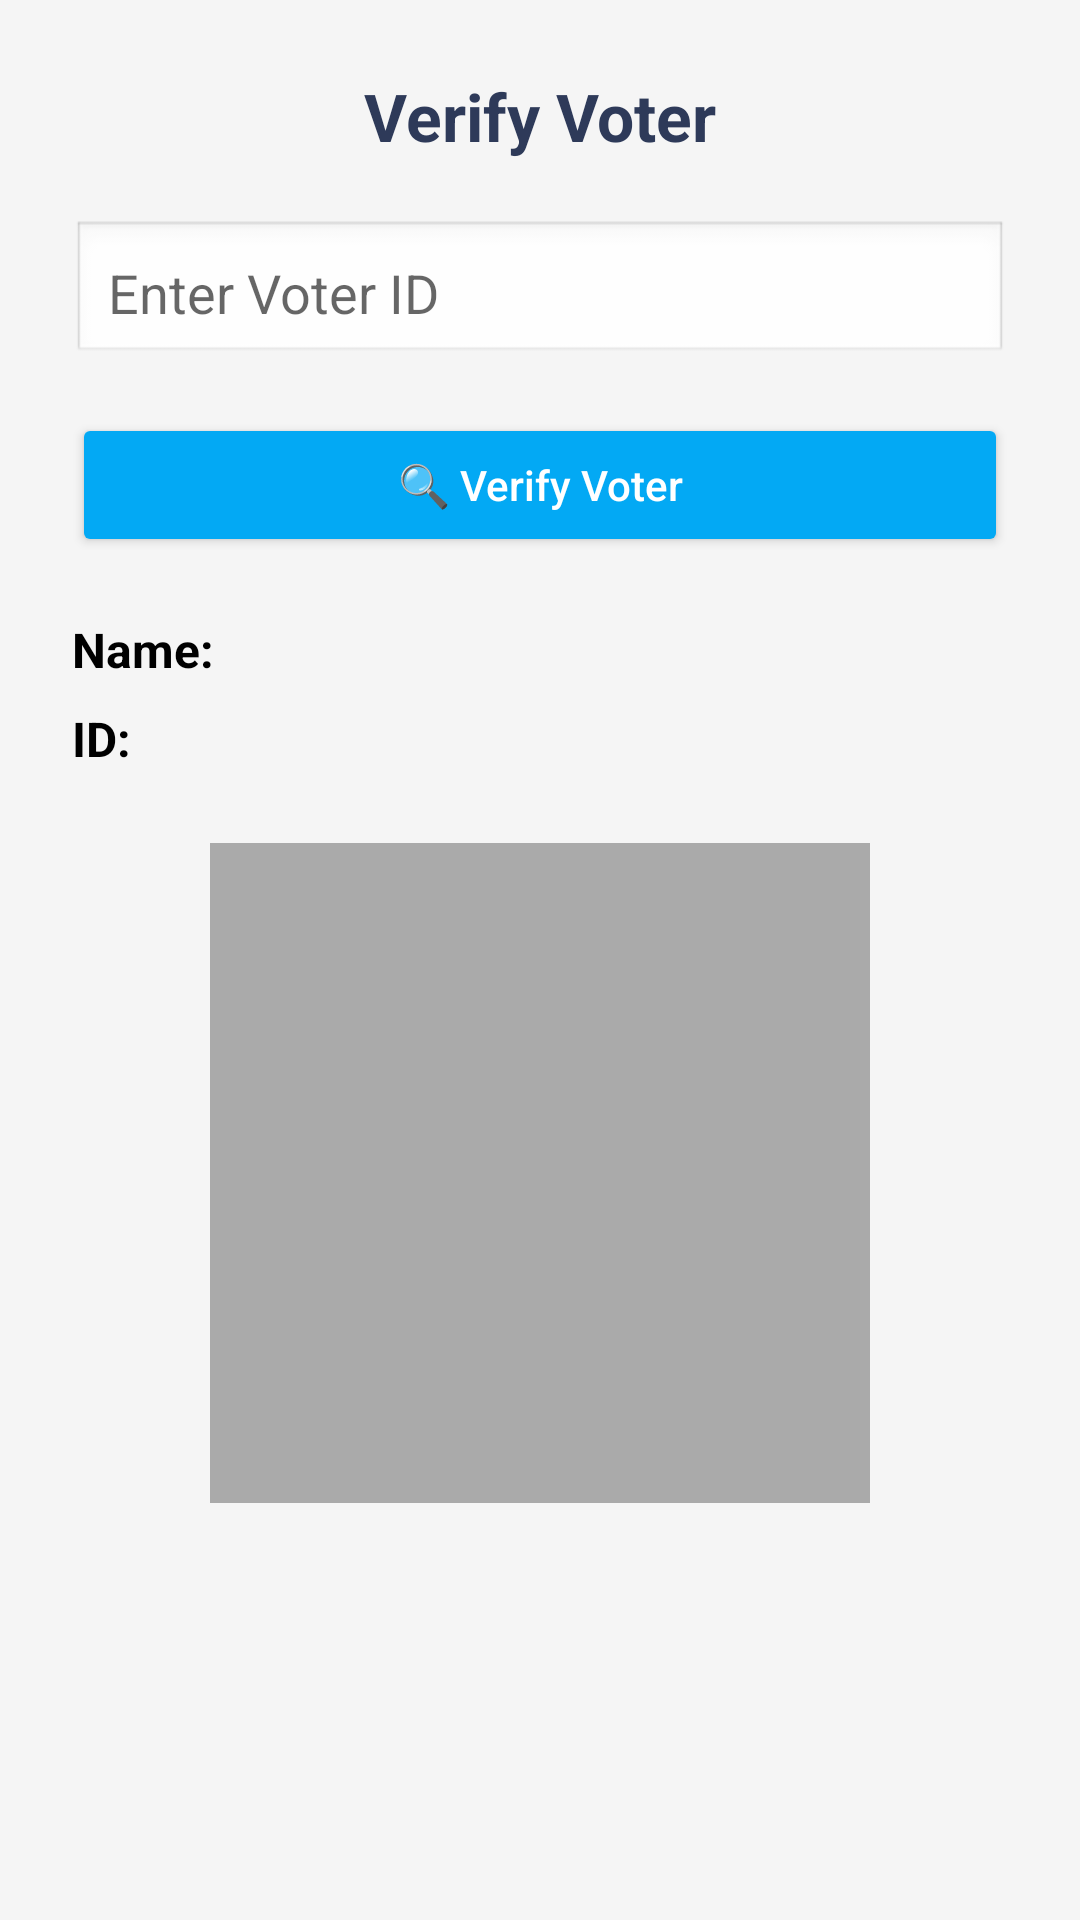

Android layout source for this screen:
<!-- AndroidManifest.xml: application theme Theme.AppCompat.Light.DarkActionBar -->
<!-- res/layout/activity_verify.xml -->
<ScrollView xmlns:android="http://schemas.android.com/apk/res/android"
    android:layout_width="match_parent"
    android:layout_height="match_parent"
    android:background="#F5F5F5">

    <LinearLayout
        android:orientation="vertical"
        android:padding="24dp"
        android:gravity="center_horizontal"
        android:layout_width="match_parent"
        android:layout_height="wrap_content">

        
        <TextView
            android:id="@+id/tvTitle"
            android:text="Verify Voter"
            android:textSize="22sp"
            android:textStyle="bold"
            android:textColor="#2E3A59"
            android:gravity="center"
            android:layout_width="match_parent"
            android:layout_height="wrap_content"
            android:layout_marginBottom="20dp"/>

        
        <EditText
            android:id="@+id/etVoterId"
            android:hint="Enter Voter ID"
            android:padding="12dp"
            android:background="@android:drawable/edit_text"
            android:layout_width="match_parent"
            android:layout_height="wrap_content"
            android:layout_marginBottom="16dp"/>

        
        <Button
            android:id="@+id/btnVerify"
            android:text="🔍 Verify Voter"
            android:textAllCaps="false"
            android:backgroundTint="#03A9F4"
            android:textColor="@android:color/white"
            android:padding="14dp"
            android:layout_width="match_parent"
            android:layout_height="wrap_content"
            android:layout_marginBottom="20dp"/>

        
        <TextView
            android:id="@+id/tvName"
            android:text="Name: "
            android:textSize="16sp"
            android:textStyle="bold"
            android:textColor="#000"
            android:layout_width="match_parent"
            android:layout_height="wrap_content"
            android:layout_marginBottom="8dp"/>

        <TextView
            android:id="@+id/tvId"
            android:text="ID: "
            android:textSize="16sp"
            android:textStyle="bold"
            android:textColor="#000"
            android:layout_width="match_parent"
            android:layout_height="wrap_content"
            android:layout_marginBottom="16dp"/>

        
        <ImageView
            android:id="@+id/imgPhoto"
            android:layout_width="220dp"
            android:layout_height="220dp"
            android:layout_marginTop="8dp"
            android:scaleType="centerCrop"
            android:background="@android:color/darker_gray"
            android:src="@mipmap/ic_launcher_round"/>
    </LinearLayout>
</ScrollView>
<!-- resources referenced by this layout -->
<resources>

</resources>
